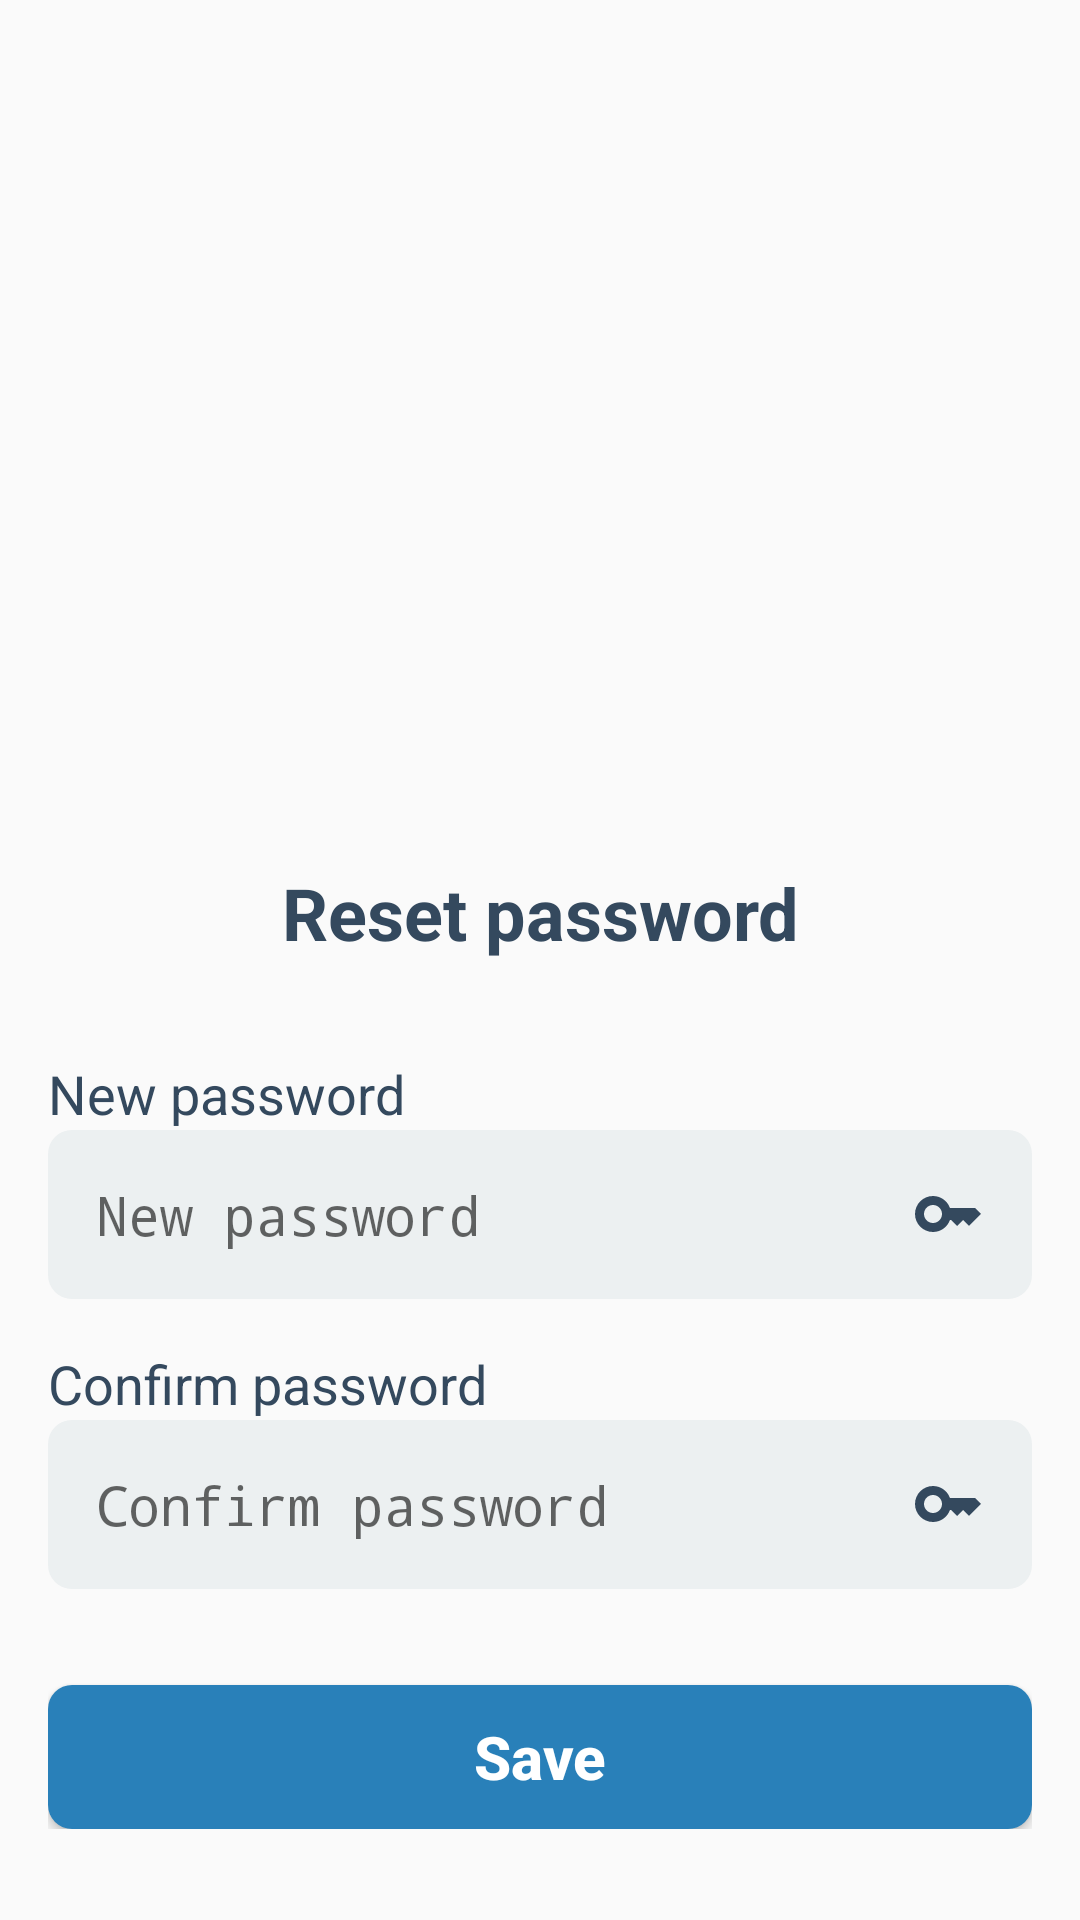

Produce the Android XML layout that renders to this screen, including the resource entries it uses.
<!-- AndroidManifest.xml: application theme Theme.Dormitory.NoActionBar -->
<!-- res/layout/activity_reset_password.xml -->
<?xml version="1.0" encoding="utf-8"?>
<androidx.core.widget.NestedScrollView xmlns:android="http://schemas.android.com/apk/res/android"
    xmlns:tools="http://schemas.android.com/tools"
    android:layout_width="match_parent"
    android:layout_height="match_parent"
    tools:context=".ui.resetpassword.ResetPasswordActivity">

    <LinearLayout
        android:layout_width="match_parent"
        android:layout_height="wrap_content"
        android:orientation="vertical"
        android:padding="16dp">

        <ImageView
            android:layout_width="match_parent"
            android:layout_height="240dp"
            android:contentDescription="@string/login_page_image"
            android:scaleType="centerCrop"
            android:src="@drawable/img_reset_password" />

        <TextView
            style="@style/PrimaryTextView"
            android:layout_width="match_parent"
            android:layout_height="wrap_content"
            android:layout_marginVertical="32dp"
            android:text="@string/reset_password"
            android:textAlignment="center"
            android:textSize="24sp"
            android:textStyle="bold" />

        <TextView
            style="@style/PrimaryTextView"
            android:layout_width="match_parent"
            android:layout_height="wrap_content"
            android:text="@string/new_password" />

        <EditText
            android:id="@+id/new_password"
            style="@style/PrimaryEditText"
            android:layout_width="match_parent"
            android:layout_height="wrap_content"
            android:drawableEnd="@drawable/ic_key"
            android:hint="@string/new_password"
            android:importantForAutofill="no"
            android:inputType="textPassword" />

        <TextView
            style="@style/PrimaryTextView"
            android:layout_width="match_parent"
            android:layout_height="wrap_content"
            android:text="@string/confirm_password" />

        <EditText
            android:id="@+id/confirm_password"
            style="@style/PrimaryEditText"
            android:layout_width="match_parent"
            android:layout_height="wrap_content"
            android:autofillHints="password"
            android:drawableEnd="@drawable/ic_key"
            android:hint="@string/confirm_password"
            android:inputType="textPassword" />

        <Button
            android:id="@+id/button_save"
            style="@style/PrimaryButton"
            android:layout_width="match_parent"
            android:layout_height="wrap_content"
            android:text="@string/save" />
    </LinearLayout>
</androidx.core.widget.NestedScrollView>
<!-- resources referenced by this layout -->
<resources>
  <!-- drawable ic_key (drawable) -->
  <vector android:height="24dp" android:tint="#34495E"
      android:viewportHeight="24" android:viewportWidth="24"
      android:width="24dp" xmlns:android="http://schemas.android.com/apk/res/android">
      <path android:fillColor="@android:color/white" android:pathData="M21,10h-8.35C11.83,7.67 9.61,6 7,6c-3.31,0 -6,2.69 -6,6s2.69,6 6,6c2.61,0 4.83,-1.67 5.65,-4H13l2,2l2,-2l2,2l4,-4.04L21,10zM7,15c-1.65,0 -3,-1.35 -3,-3c0,-1.65 1.35,-3 3,-3s3,1.35 3,3C10,13.65 8.65,15 7,15z"/>
  </vector>
  <string name="confirm_password">Confirm password</string>
  <string name="login_page_image">Login page image</string>
  <string name="new_password">New password</string>
  <string name="reset_password">Reset password</string>
  <string name="save">Save</string>
  <style name="PrimaryButton" parent="">
          <item name="android:textSize">20sp</item>
          <item name="android:textColor">@android:color/white</item>
          <item name="android:textStyle">bold</item>
          <item name="android:background">@drawable/bg_corner_8dp</item>
          <item name="android:backgroundTint">@color/primary_color</item>
          <item name="android:textAllCaps">false</item>
          <item name="android:layout_marginTop">16dp</item>
      </style>
  <style name="PrimaryEditText" parent="Widget.AppCompat.EditText">
          <item name="android:textColor">@color/primary_text_color</item>
          <item name="android:textSize">18sp</item>
          <item name="android:background">@drawable/bg_corner_8dp</item>
          <item name="android:paddingTop">16dp</item>
          <item name="android:paddingBottom">16dp</item>
          <item name="android:paddingLeft">16dp</item>
          <item name="android:paddingRight">16dp</item>
          <item name="android:layout_marginBottom">16dp</item>
      </style>
  <style name="PrimaryTextView" parent="Widget.AppCompat.TextView">
          <item name="android:textColor">@color/primary_text_color</item>
          <item name="android:textSize">18sp</item>
      </style>
  <style name="Theme.Dormitory.NoActionBar" parent="Theme.AppCompat.DayNight.NoActionBar">
          
          <item name="colorPrimary">@color/primary_color</item>
          <item name="colorPrimaryVariant">@color/primary_color</item>
          <item name="colorOnPrimary">@color/primary_color</item>
          
          <item name="colorSecondary">@color/primary_color</item>
          <item name="colorSecondaryVariant">@color/primary_color</item>
          <item name="colorOnSecondary">@color/primary_color</item>
          
          <item name="android:statusBarColor">?attr/colorPrimaryVariant</item>
          
          <item name="android:windowContentTransitions">true</item>
      </style>
  <!-- drawable bg_corner_8dp (drawable) -->
  <?xml version="1.0" encoding="utf-8"?>
  <shape xmlns:android="http://schemas.android.com/apk/res/android"
      android:shape="rectangle">
      <solid android:color="@color/primary_edit_text_background" />
      <corners android:radius="8dp" />
  </shape>
  <color name="primary_color">#2980b9</color>
  <color name="primary_text_color">#34495e</color>
  <color name="primary_edit_text_background">#ecf0f1</color>
</resources>
